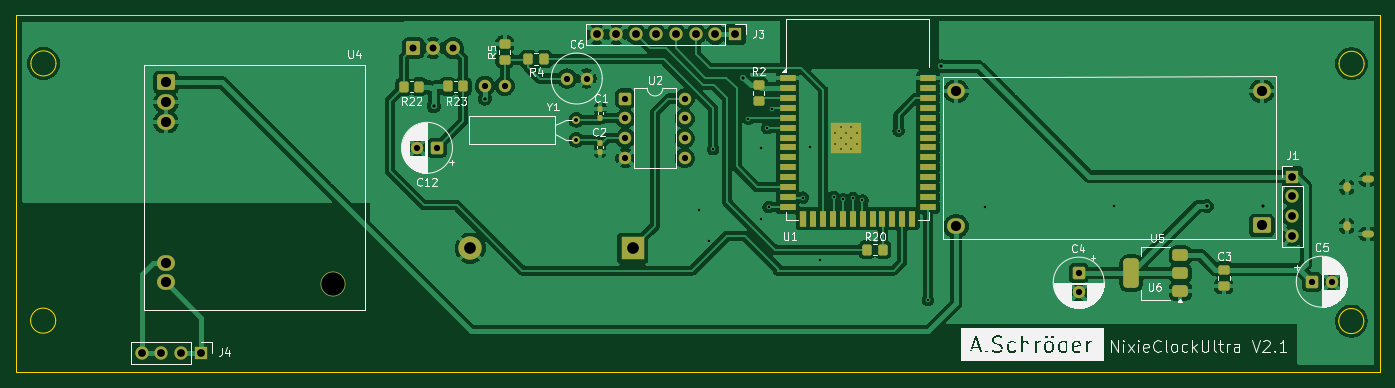
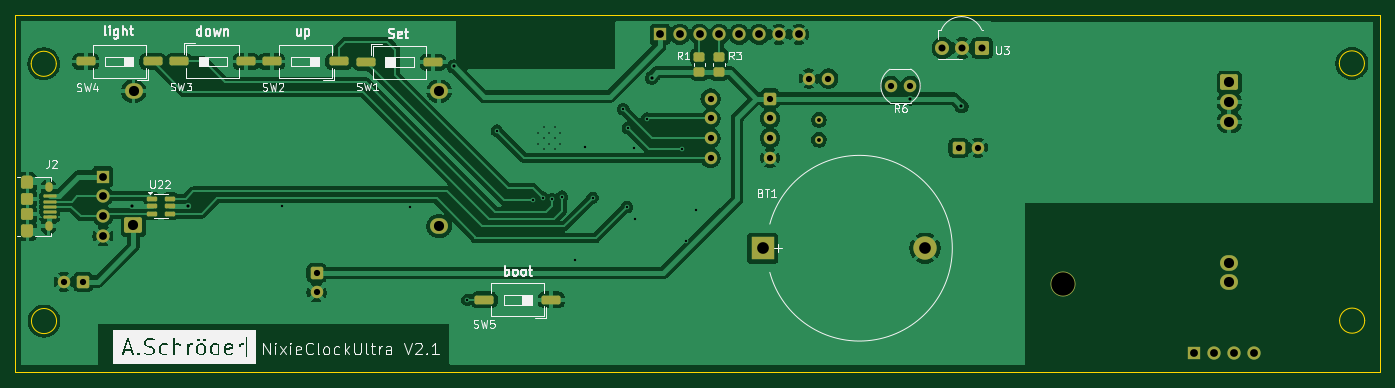
Circuit board: 11 layer files. Board 175.0 x 45.8 mm.
- bottom_copper: nixieclocklogic_V2-1-B_Cu.gbr (194064 bytes)
- bottom_mask: nixieclocklogic_V2-1-B_Mask.gbr (5232 bytes)
- paste: nixieclocklogic_V2-1-B_Paste.gbr (2855 bytes)
- bottom_silk: nixieclocklogic_V2-1-B_Silkscreen.gbr (63126 bytes)
- outline: nixieclocklogic_V2-1-Edge_Cuts.gbr (1223 bytes)
- top_copper: nixieclocklogic_V2-1-F_Cu.gbr (233460 bytes)
- top_mask: nixieclocklogic_V2-1-F_Mask.gbr (6844 bytes)
- paste: nixieclocklogic_V2-1-F_Paste.gbr (4155 bytes)
- top_silk: nixieclocklogic_V2-1-F_Silkscreen.gbr (81794 bytes)
- drill: nixieclocklogic_V2-1-NPTH.drl (264 bytes)
- drill: nixieclocklogic_V2-1-PTH.drl (2613 bytes)

=== bottom_copper: nixieclocklogic_V2-1-B_Cu.gbr (194064 bytes, source omitted) ===
=== bottom_mask: nixieclocklogic_V2-1-B_Mask.gbr ===
%TF.GenerationSoftware,KiCad,Pcbnew,10.0.0*%
%TF.CreationDate,2026-06-28T23:56:21+02:00*%
%TF.ProjectId,nixieclocklogic_V2-1,6e697869-6563-46c6-9f63-6b6c6f676963,rev?*%
%TF.SameCoordinates,Original*%
%TF.FileFunction,Soldermask,Bot*%
%TF.FilePolarity,Negative*%
%FSLAX46Y46*%
G04 Gerber Fmt 4.6, Leading zero omitted, Abs format (unit mm)*
G04 Created by KiCad (PCBNEW 10.0.0) date 2026-06-28 23:56:21*
%MOMM*%
%LPD*%
G01*
G04 APERTURE LIST*
G04 Aperture macros list*
%AMRoundRect*
0 Rectangle with rounded corners*
0 $1 Rounding radius*
0 $2 $3 $4 $5 $6 $7 $8 $9 X,Y pos of 4 corners*
0 Add a 4 corners polygon primitive as box body*
4,1,4,$2,$3,$4,$5,$6,$7,$8,$9,$2,$3,0*
0 Add four circle primitives for the rounded corners*
1,1,$1+$1,$2,$3*
1,1,$1+$1,$4,$5*
1,1,$1+$1,$6,$7*
1,1,$1+$1,$8,$9*
0 Add four rect primitives between the rounded corners*
20,1,$1+$1,$2,$3,$4,$5,0*
20,1,$1+$1,$4,$5,$6,$7,0*
20,1,$1+$1,$6,$7,$8,$9,0*
20,1,$1+$1,$8,$9,$2,$3,0*%
G04 Aperture macros list end*
%ADD10R,1.700000X1.700000*%
%ADD11C,1.700000*%
%ADD12RoundRect,0.250000X-0.550000X-0.550000X0.550000X-0.550000X0.550000X0.550000X-0.550000X0.550000X0*%
%ADD13C,1.600000*%
%ADD14O,3.200000X3.200000*%
%ADD15RoundRect,0.250000X0.900000X-0.750000X0.900000X0.750000X-0.900000X0.750000X-0.900000X-0.750000X0*%
%ADD16O,2.300000X2.000000*%
%ADD17C,1.000000*%
%ADD18RoundRect,0.250000X-0.550000X0.550000X-0.550000X-0.550000X0.550000X-0.550000X0.550000X0.550000X0*%
%ADD19RoundRect,0.250000X0.550000X0.550000X-0.550000X0.550000X-0.550000X-0.550000X0.550000X-0.550000X0*%
%ADD20RoundRect,0.248400X-0.651600X-0.651600X0.651600X-0.651600X0.651600X0.651600X-0.651600X0.651600X0*%
%ADD21C,1.800000*%
%ADD22RoundRect,0.250000X0.970000X0.310000X-0.970000X0.310000X-0.970000X-0.310000X0.970000X-0.310000X0*%
%ADD23RoundRect,0.250000X0.450000X-0.350000X0.450000X0.350000X-0.450000X0.350000X-0.450000X-0.350000X0*%
%ADD24RoundRect,0.100000X-0.737500X0.100000X-0.737500X-0.100000X0.737500X-0.100000X0.737500X0.100000X0*%
%ADD25O,1.550000X0.890000*%
%ADD26RoundRect,0.250000X-0.525000X0.475000X-0.525000X-0.475000X0.525000X-0.475000X0.525000X0.475000X0*%
%ADD27O,0.950000X1.250000*%
%ADD28RoundRect,0.250000X-0.525000X0.500000X-0.525000X-0.500000X0.525000X-0.500000X0.525000X0.500000X0*%
%ADD29RoundRect,0.150000X0.512500X0.150000X-0.512500X0.150000X-0.512500X-0.150000X0.512500X-0.150000X0*%
%ADD30R,3.000000X3.000000*%
%ADD31C,3.000000*%
%ADD32RoundRect,0.250000X-0.970000X-0.310000X0.970000X-0.310000X0.970000X0.310000X-0.970000X0.310000X0*%
G04 APERTURE END LIST*
D10*
%TO.C,J3*%
X156730395Y-63756586D03*
D11*
X154190395Y-63756586D03*
X151650395Y-63756586D03*
X149110395Y-63756586D03*
X146570395Y-63756586D03*
X144030395Y-63756586D03*
X141490395Y-63756586D03*
X138950395Y-63756586D03*
%TD*%
D12*
%TO.C,U2*%
X142626000Y-71983600D03*
D13*
X142626000Y-74523600D03*
X142626000Y-77063600D03*
X142626000Y-79603600D03*
X150246000Y-79603600D03*
X150246000Y-77063600D03*
X150246000Y-74523600D03*
X150246000Y-71983600D03*
%TD*%
%TO.C,C6*%
X135148000Y-69418200D03*
X137648000Y-69418200D03*
%TD*%
D14*
%TO.C,U4*%
X105067000Y-95772200D03*
D15*
X83693000Y-69907200D03*
D16*
X83693000Y-72447200D03*
X83693000Y-74987200D03*
X83693000Y-93040200D03*
X83693000Y-95580200D03*
%TD*%
D17*
%TO.C,Y1*%
X136345800Y-74726800D03*
X136345800Y-77266800D03*
%TD*%
D10*
%TO.C,J1*%
X228193600Y-81991200D03*
D11*
X228193600Y-84531200D03*
X228193600Y-87071200D03*
X228193600Y-89611200D03*
%TD*%
D10*
%TO.C,J4*%
X88203688Y-104622358D03*
D11*
X85663688Y-104622358D03*
X83123688Y-104622358D03*
X80583688Y-104622358D03*
%TD*%
D18*
%TO.C,C4*%
X200787000Y-94347021D03*
D13*
X200787000Y-96847021D03*
%TD*%
D12*
%TO.C,C5*%
X230719620Y-95478600D03*
D13*
X233219620Y-95478600D03*
%TD*%
D19*
%TO.C,C12*%
X118428779Y-78308200D03*
D13*
X115928779Y-78308200D03*
%TD*%
D20*
%TO.C,U3*%
X115417600Y-65500800D03*
D21*
X117957600Y-65500800D03*
X120497600Y-65500800D03*
%TD*%
D22*
%TO.C,SW3*%
X218427600Y-67233800D03*
X209817600Y-67233800D03*
%TD*%
D23*
%TO.C,R3*%
X149148800Y-68624200D03*
X149148800Y-66624200D03*
%TD*%
D13*
%TO.C,R6*%
X124612400Y-70358000D03*
X127152400Y-70358000D03*
%TD*%
D24*
%TO.C,J2*%
X235013100Y-84552000D03*
X235013100Y-85202000D03*
X235013100Y-85852000D03*
X235013100Y-86502000D03*
X235013100Y-87152000D03*
D25*
X237875600Y-82352000D03*
D26*
X237875600Y-82827000D03*
D27*
X235175600Y-83352000D03*
D28*
X237875600Y-84852000D03*
X237875600Y-86852000D03*
D27*
X235175600Y-88352000D03*
D26*
X237875600Y-88877000D03*
D25*
X237875600Y-89352000D03*
%TD*%
D29*
%TO.C,U22*%
X221863500Y-84837100D03*
X221863500Y-85787100D03*
X221863500Y-86737100D03*
X219588500Y-86737100D03*
X219588500Y-85787100D03*
X219588500Y-84837100D03*
%TD*%
D30*
%TO.C,BT1*%
X143547055Y-91186000D03*
D31*
X122747055Y-91186000D03*
%TD*%
D32*
%TO.C,SW2*%
X197942800Y-67233800D03*
X206552800Y-67233800D03*
%TD*%
D15*
%TO.C,U6*%
X224279000Y-88253600D03*
D16*
X224274000Y-71053600D03*
X185074000Y-88353600D03*
X185074000Y-71053600D03*
%TD*%
D23*
%TO.C,R1*%
X151676206Y-68612584D03*
X151676206Y-66612584D03*
%TD*%
D22*
%TO.C,SW1*%
X194462400Y-67335400D03*
X185852400Y-67335400D03*
%TD*%
D32*
%TO.C,SW4*%
X221793400Y-67233800D03*
X230403400Y-67233800D03*
%TD*%
%TO.C,SW5*%
X170675600Y-97790000D03*
X179285600Y-97790000D03*
%TD*%
M02*

=== paste: nixieclocklogic_V2-1-B_Paste.gbr (2855 bytes, source withheld) ===
=== bottom_silk: nixieclocklogic_V2-1-B_Silkscreen.gbr (63126 bytes, source omitted) ===
=== outline: nixieclocklogic_V2-1-Edge_Cuts.gbr ===
%TF.GenerationSoftware,KiCad,Pcbnew,10.0.0*%
%TF.CreationDate,2026-06-28T23:56:21+02:00*%
%TF.ProjectId,nixieclocklogic_V2-1,6e697869-6563-46c6-9f63-6b6c6f676963,rev?*%
%TF.SameCoordinates,Original*%
%TF.FileFunction,Profile,NP*%
%FSLAX46Y46*%
G04 Gerber Fmt 4.6, Leading zero omitted, Abs format (unit mm)*
G04 Created by KiCad (PCBNEW 10.0.0) date 2026-06-28 23:56:21*
%MOMM*%
%LPD*%
G01*
G04 APERTURE LIST*
%TA.AperFunction,Profile*%
%ADD10C,0.050000*%
%TD*%
G04 APERTURE END LIST*
D10*
X64407789Y-61286601D02*
X239413789Y-61286601D01*
X239413789Y-107108201D01*
X64407789Y-107108201D01*
X64407789Y-61286601D01*
X69558241Y-100477401D02*
G75*
G02*
X66333337Y-100477401I-1612452J0D01*
G01*
X66333337Y-100477401D02*
G75*
G02*
X69558241Y-100477401I1612452J0D01*
G01*
X69592241Y-67477401D02*
G75*
G02*
X66367337Y-67477401I-1612452J0D01*
G01*
X66367337Y-67477401D02*
G75*
G02*
X69592241Y-67477401I1612452J0D01*
G01*
X237368641Y-100529601D02*
G75*
G02*
X234143737Y-100529601I-1612452J0D01*
G01*
X234143737Y-100529601D02*
G75*
G02*
X237368641Y-100529601I1612452J0D01*
G01*
X237402641Y-67529601D02*
G75*
G02*
X234177737Y-67529601I-1612452J0D01*
G01*
X234177737Y-67529601D02*
G75*
G02*
X237402641Y-67529601I1612452J0D01*
G01*
M02*

=== top_copper: nixieclocklogic_V2-1-F_Cu.gbr (233460 bytes, source omitted) ===
=== top_mask: nixieclocklogic_V2-1-F_Mask.gbr (6844 bytes, source omitted) ===
=== paste: nixieclocklogic_V2-1-F_Paste.gbr ===
%TF.GenerationSoftware,KiCad,Pcbnew,10.0.0*%
%TF.CreationDate,2026-06-28T23:56:20+02:00*%
%TF.ProjectId,nixieclocklogic_V2-1,6e697869-6563-46c6-9f63-6b6c6f676963,rev?*%
%TF.SameCoordinates,Original*%
%TF.FileFunction,Paste,Top*%
%TF.FilePolarity,Positive*%
%FSLAX46Y46*%
G04 Gerber Fmt 4.6, Leading zero omitted, Abs format (unit mm)*
G04 Created by KiCad (PCBNEW 10.0.0) date 2026-06-28 23:56:20*
%MOMM*%
%LPD*%
G01*
G04 APERTURE LIST*
G04 Aperture macros list*
%AMRoundRect*
0 Rectangle with rounded corners*
0 $1 Rounding radius*
0 $2 $3 $4 $5 $6 $7 $8 $9 X,Y pos of 4 corners*
0 Add a 4 corners polygon primitive as box body*
4,1,4,$2,$3,$4,$5,$6,$7,$8,$9,$2,$3,0*
0 Add four circle primitives for the rounded corners*
1,1,$1+$1,$2,$3*
1,1,$1+$1,$4,$5*
1,1,$1+$1,$6,$7*
1,1,$1+$1,$8,$9*
0 Add four rect primitives between the rounded corners*
20,1,$1+$1,$2,$3,$4,$5,0*
20,1,$1+$1,$4,$5,$6,$7,0*
20,1,$1+$1,$6,$7,$8,$9,0*
20,1,$1+$1,$8,$9,$2,$3,0*%
G04 Aperture macros list end*
%ADD10RoundRect,0.250000X-0.450000X0.350000X-0.450000X-0.350000X0.450000X-0.350000X0.450000X0.350000X0*%
%ADD11RoundRect,0.250000X0.350000X0.450000X-0.350000X0.450000X-0.350000X-0.450000X0.350000X-0.450000X0*%
%ADD12RoundRect,0.375000X0.625000X0.375000X-0.625000X0.375000X-0.625000X-0.375000X0.625000X-0.375000X0*%
%ADD13RoundRect,0.500000X0.500000X1.400000X-0.500000X1.400000X-0.500000X-1.400000X0.500000X-1.400000X0*%
%ADD14R,0.900000X0.900000*%
%ADD15R,2.000000X0.900000*%
%ADD16R,0.935000X2.000000*%
%ADD17R,0.900000X2.000000*%
%ADD18R,0.895000X2.000000*%
%ADD19RoundRect,0.155000X0.155000X-0.212500X0.155000X0.212500X-0.155000X0.212500X-0.155000X-0.212500X0*%
%ADD20RoundRect,0.250000X-0.475000X0.337500X-0.475000X-0.337500X0.475000X-0.337500X0.475000X0.337500X0*%
%ADD21RoundRect,0.155000X-0.155000X0.212500X-0.155000X-0.212500X0.155000X-0.212500X0.155000X0.212500X0*%
%ADD22RoundRect,0.250000X-0.350000X-0.450000X0.350000X-0.450000X0.350000X0.450000X-0.350000X0.450000X0*%
%ADD23RoundRect,0.250000X0.450000X-0.350000X0.450000X0.350000X-0.450000X0.350000X-0.450000X-0.350000X0*%
G04 APERTURE END LIST*
D10*
%TO.C,R2*%
X159740600Y-70288400D03*
X159740600Y-72288400D03*
%TD*%
D11*
%TO.C,R4*%
X132191000Y-66929000D03*
X130191000Y-66929000D03*
%TD*%
D12*
%TO.C,U5*%
X213818000Y-96686400D03*
X213818000Y-94386400D03*
D13*
X207518000Y-94386400D03*
D12*
X213818000Y-92086400D03*
%TD*%
D14*
%TO.C,U1*%
X169539000Y-75686000D03*
X169539000Y-77086000D03*
X169539000Y-78486000D03*
X170939000Y-75686000D03*
X170939000Y-77086000D03*
X170939000Y-78486000D03*
X172339000Y-75686000D03*
X172339000Y-77086000D03*
X172339000Y-78486000D03*
D15*
X163439000Y-69366000D03*
X163439000Y-70636000D03*
X163439000Y-71906000D03*
X163439000Y-73176000D03*
X163439000Y-74446000D03*
X163439000Y-75716000D03*
X163439000Y-76986000D03*
X163439000Y-78256000D03*
X163439000Y-79526000D03*
X163439000Y-80796000D03*
X163439000Y-82066000D03*
X163439000Y-83336000D03*
X163439000Y-84606000D03*
X163439000Y-85876000D03*
D16*
X165471500Y-87376000D03*
D17*
X166724000Y-87376000D03*
D18*
X167991500Y-87376000D03*
D17*
X169264000Y-87376000D03*
X170534000Y-87376000D03*
X171804000Y-87376000D03*
X173074000Y-87376000D03*
X174344000Y-87376000D03*
X175614000Y-87376000D03*
X176884000Y-87376000D03*
X178154000Y-87376000D03*
X179424000Y-87376000D03*
D15*
X181439000Y-85876000D03*
X181439000Y-84606000D03*
X181439000Y-83336000D03*
X181439000Y-82066000D03*
X181439000Y-80796000D03*
X181439000Y-79526000D03*
X181439000Y-78256000D03*
X181439000Y-76986000D03*
X181439000Y-75716000D03*
X181439000Y-74446000D03*
X181439000Y-73176000D03*
X181439000Y-71906000D03*
X181439000Y-70636000D03*
X181439000Y-69366000D03*
%TD*%
D11*
%TO.C,R22*%
X116205000Y-70459600D03*
X114205000Y-70459600D03*
%TD*%
D19*
%TO.C,C1*%
X139420600Y-74447400D03*
X139420600Y-73312400D03*
%TD*%
D20*
%TO.C,C3*%
X219405200Y-93937000D03*
X219405200Y-96012000D03*
%TD*%
D21*
%TO.C,C2*%
X139369800Y-77673200D03*
X139369800Y-78808200D03*
%TD*%
D22*
%TO.C,R23*%
X119837200Y-70434200D03*
X121837200Y-70434200D03*
%TD*%
D23*
%TO.C,R5*%
X127152400Y-66989200D03*
X127152400Y-64989200D03*
%TD*%
D22*
%TO.C,R20*%
X173666400Y-91363800D03*
X175666400Y-91363800D03*
%TD*%
M02*

=== top_silk: nixieclocklogic_V2-1-F_Silkscreen.gbr (81794 bytes, source omitted) ===
=== drill: nixieclocklogic_V2-1-NPTH.drl ===
M48
; DRILL file KiCad 10.0.0 date 2026-06-28T23:56:26
; FORMAT={-:-/ absolute / metric / decimal}
; #@! TF.CreationDate,2026-06-28T23:56:26+02:00
; #@! TF.GenerationSoftware,Kicad,Pcbnew,10.0.0
; #@! TF.FileFunction,NonPlated,1,2,NPTH
FMAT,2
METRIC
%
G90
G05
M30

=== drill: nixieclocklogic_V2-1-PTH.drl ===
M48
; DRILL file KiCad 10.0.0 date 2026-06-28T23:56:26
; FORMAT={-:-/ absolute / metric / decimal}
; #@! TF.CreationDate,2026-06-28T23:56:26+02:00
; #@! TF.GenerationSoftware,Kicad,Pcbnew,10.0.0
; #@! TF.FileFunction,Plated,1,2,PTH
FMAT,2
METRIC
; #@! TA.AperFunction,Plated,PTH,ComponentDrill
T1C0.200
; #@! TA.AperFunction,Plated,PTH,ViaDrill
T2C0.300
; #@! TA.AperFunction,Plated,PTH,ViaDrill
T3C0.400
; #@! TA.AperFunction,Plated,PTH,ComponentDrill
T4C0.500
; #@! TA.AperFunction,Plated,PTH,ComponentDrill
T5C0.550
; #@! TA.AperFunction,Plated,PTH,ComponentDrill
T6C0.800
; #@! TA.AperFunction,Plated,PTH,ComponentDrill
T7C0.900
; #@! TA.AperFunction,Plated,PTH,ComponentDrill
T8C1.000
; #@! TA.AperFunction,Plated,PTH,ComponentDrill
T9C1.300
; #@! TA.AperFunction,Plated,PTH,ComponentDrill
T10C1.500
; #@! TA.AperFunction,Plated,PTH,ComponentDrill
T11C3.000
%
G90
G05
T1
X169.539Y-76.386
X169.539Y-77.786
X170.239Y-75.686
X170.239Y-77.086
X170.239Y-78.486
X170.939Y-76.386
X170.939Y-77.786
X171.639Y-75.686
X171.639Y-77.086
X171.639Y-78.486
X172.339Y-76.386
X172.339Y-77.786
T2
X152.121Y-86.284
X153.391Y-90.297
X153.899Y-78.486
X158.42Y-74.574
X159.995Y-87.478
X160.071Y-78.283
X160.858Y-75.768
X161.011Y-85.903
X161.442Y-73.355
X165.379Y-84.684
X166.345Y-78.207
X167.64Y-92.71
X169.342Y-84.582
X170.586Y-84.912
X171.78Y-84.684
X173.05Y-85.039
X177.673Y-76.098
X181.432Y-97.79
X188.747Y-85.877
X205.283Y-85.801
T3
X118.059Y-72.974
X124.612Y-71.984
X157.785Y-69.317
X183.185Y-67.869
X217.246Y-85.776
X224.434Y-85.776
T4
X136.346Y-74.727
X136.346Y-77.267
T6
X115.929Y-78.308
X118.429Y-78.308
X124.612Y-70.358
X127.152Y-70.358
X135.148Y-69.418
X137.648Y-69.418
X142.626Y-71.984
X142.626Y-74.524
X142.626Y-77.064
X142.626Y-79.604
X150.246Y-71.984
X150.246Y-74.524
X150.246Y-77.064
X150.246Y-79.604
X200.787Y-94.347
X200.787Y-96.847
X230.72Y-95.479
X233.22Y-95.479
T7
X115.418Y-65.501
X117.958Y-65.501
X120.498Y-65.501
T8
X80.584Y-104.622
X83.124Y-104.622
X85.664Y-104.622
X88.204Y-104.622
X138.95Y-63.757
X141.49Y-63.757
X144.03Y-63.757
X146.57Y-63.757
X149.11Y-63.757
X151.65Y-63.757
X154.19Y-63.757
X156.73Y-63.757
X228.194Y-81.991
X228.194Y-84.531
X228.194Y-87.071
X228.194Y-89.611
T9
X83.693Y-69.907
X83.693Y-72.447
X83.693Y-74.987
X83.693Y-93.04
X83.693Y-95.58
X185.074Y-71.054
X185.074Y-88.354
X224.274Y-71.054
X224.279Y-88.254
T10
X122.747Y-91.186
X143.547Y-91.186
T11
X105.067Y-95.772
T4
G00X238.201Y-82.352
M15
G01X237.551Y-82.352
M16
G05
G00X238.201Y-89.352
M15
G01X237.551Y-89.352
M16
G05
T5
G00X235.176Y-83.202
M15
G01X235.176Y-83.502
M16
G05
G00X235.176Y-88.202
M15
G01X235.176Y-88.502
M16
G05
M30
